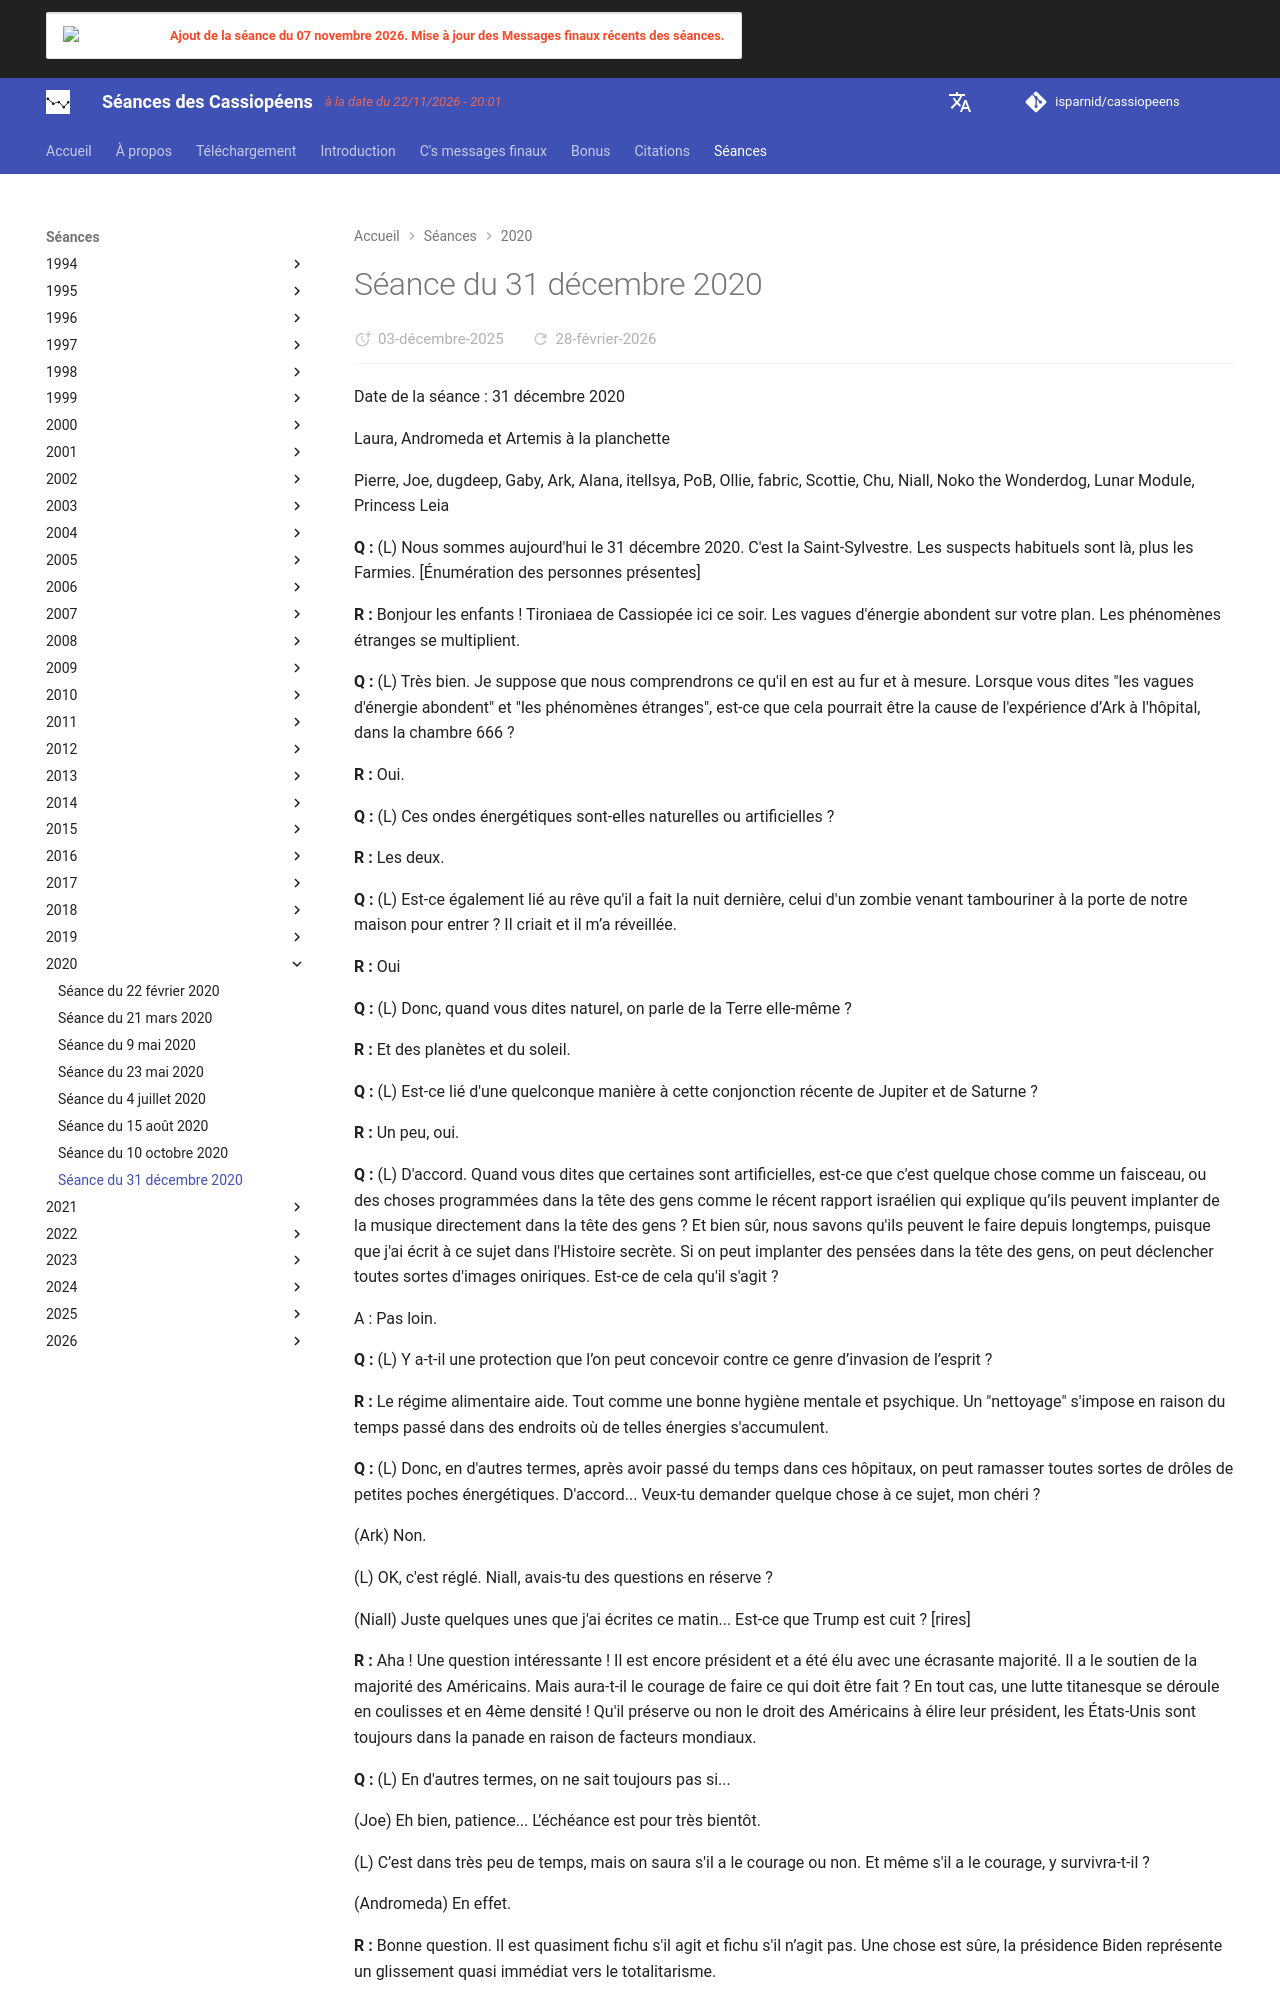

repository: isparnid/cassiopeens · page: séances/2020/2020-12-31/index.html · generator: mkdocs

---
title: "Séance du 31 décembre 2020"
date:
  created: 2026-01-24
  updated: 2026-01-24
---

# Séance du 31 décembre 2020

Date de la séance : 31 décembre 2020

Laura, Andromeda et Artemis à la planchette

Pierre, Joe, dugdeep, Gaby, Ark, Alana, itellsya, PoB, Ollie, fabric, Scottie, Chu, Niall, Noko the Wonderdog, Lunar Module, Princess Leia

**Q :** (L) Nous sommes aujourd'hui le 31 décembre 2020. C'est la Saint-Sylvestre. Les suspects habituels sont là, plus les Farmies. [Énumération des personnes présentes]

**R :** Bonjour les enfants ! Tironiaea de Cassiopée ici ce soir. Les vagues d'énergie abondent sur votre plan. Les phénomènes étranges se multiplient.

**Q :** (L) Très bien. Je suppose que nous comprendrons ce qu'il en est au fur et à mesure. Lorsque vous dites "les vagues d'énergie abondent" et "les phénomènes étranges", est-ce que cela pourrait être la cause de l'expérience d’Ark à l'hôpital, dans la chambre 666 ?

**R :** Oui.

**Q :** (L) Ces ondes énergétiques sont-elles naturelles ou artificielles ?

**R :** Les deux.

**Q :** (L) Est-ce également lié au rêve qu'il a fait la nuit dernière, celui d'un zombie venant tambouriner à la porte de notre maison pour entrer ? Il criait et il m’a réveillée.

**R :** Oui

**Q :** (L) Donc, quand vous dites naturel, on parle de la Terre elle-même ?

**R :** Et des planètes et du soleil.

**Q :** (L) Est-ce lié d'une quelconque manière à cette conjonction récente de Jupiter et de Saturne ?

**R :** Un peu, oui.

**Q :** (L) D'accord. Quand vous dites que certaines sont artificielles, est-ce que c'est quelque chose comme un faisceau, ou des choses programmées dans la tête des gens comme le récent rapport israélien qui explique qu’ils peuvent implanter de la musique directement dans la tête des gens ? Et bien sûr, nous savons qu'ils peuvent le faire depuis longtemps, puisque que j'ai écrit à ce sujet dans l'Histoire secrète. Si on peut implanter des pensées dans la tête des gens, on peut déclencher toutes sortes d'images oniriques. Est-ce de cela qu'il s'agit ?

A : Pas loin.

**Q :** (L) Y a-t-il une protection que l’on peut concevoir contre ce genre d’invasion de l’esprit ?

**R :** Le régime alimentaire aide. Tout comme une bonne hygiène mentale et psychique. Un "nettoyage" s'impose en raison du temps passé dans des endroits où de telles énergies s'accumulent.

**Q :** (L) Donc, en d'autres termes, après avoir passé du temps dans ces hôpitaux, on peut ramasser toutes sortes de drôles de petites poches énergétiques. D'accord... Veux-tu demander quelque chose à ce sujet, mon chéri ?

(Ark) Non.

(L) OK, c'est réglé. Niall, avais-tu des questions en réserve ?

(Niall) Juste quelques unes que j'ai écrites ce matin... Est-ce que Trump est cuit ? [rires]

**R :** Aha ! Une question intéressante ! Il est encore président et a été élu avec une écrasante majorité. Il a le soutien de la majorité des Américains. Mais aura-t-il le courage de faire ce qui doit être fait ? En tout cas, une lutte titanesque se déroule en coulisses et en 4ème densité ! Qu'il préserve ou non le droit des Américains à élire leur président, les États-Unis sont toujours dans la panade en raison de facteurs mondiaux.

**Q :** (L) En d'autres termes, on ne sait toujours pas si...

(Joe) Eh bien, patience... L’échéance est pour très bientôt.

(L) C’est dans très peu de temps, mais on saura s'il a le courage ou non. Et même s'il a le courage, y survivra-t-il ?

(Andromeda) En effet.

**R :** Bonne question. Il est quasiment fichu s'il agit et fichu s'il n’agit pas. Une chose est sûre, la présidence Biden représente un glissement quasi immédiat vers le totalitarisme.

**Q :** (L) Donc, Trump est fichu s'il agit et fichu s'il n’agit pas. Et les États-Unis sont fichus si Trump n’agit pas. Donc, ils sont tous entre le marteau et l'enclume. D'accord. Sujet suivant ?

(Joe) Peut-on connaître les probabilités que Trump fasse ce qui est nécessaire pour sauver le droit des Américains à élire leur président ?

**R :** Pour l'instant, c'est environ 52 contre 48.

**Q :** (L) 52 qu'il le fasse, contre 48. Autrement dit, c'est encore possible.

(Joe) C'est sur le fil du rasoir !

(L) Oui, c'est vrai. Ce n'est pas une course de [Secretariat](https://fr.wikipedia.org/wiki/Secretariat). [rires]

(Andromeda) Il reste une semaine.

(Joe) Une grande partie sera déterminée le 6 janvier.

(L) OK, Niall, quel est le prochain sujet ?

(Niall) Que s'est-il passé le matin de Noël à Nashville ?

**R :** Boum !

**Q :** (Joe) C'est ce qu’on obtient quand on pose ce genre de question.

(L) À questions vagues, réponses vagues.

(Niall) C'est ce que disait la question. Je viens de l'écrire.

(Joe) L'attentat à la bombe à Nashville le matin de Noël a-t-il été perpétré par le type qu’ils prétendent ?

**R :** Oui. Nous vous avons déjà beaucoup parlé de la violence programmée destinée à terroriser la population.

**Q :** (L) C'est donc une de ces... Ont-ils fini par découvrir de quoi était faite la bombe ? L’ont-ils dit ?

(Joe) Je ne pense pas qu'ils l'aient dit. C'était un scénario typique à la Unabomber.
